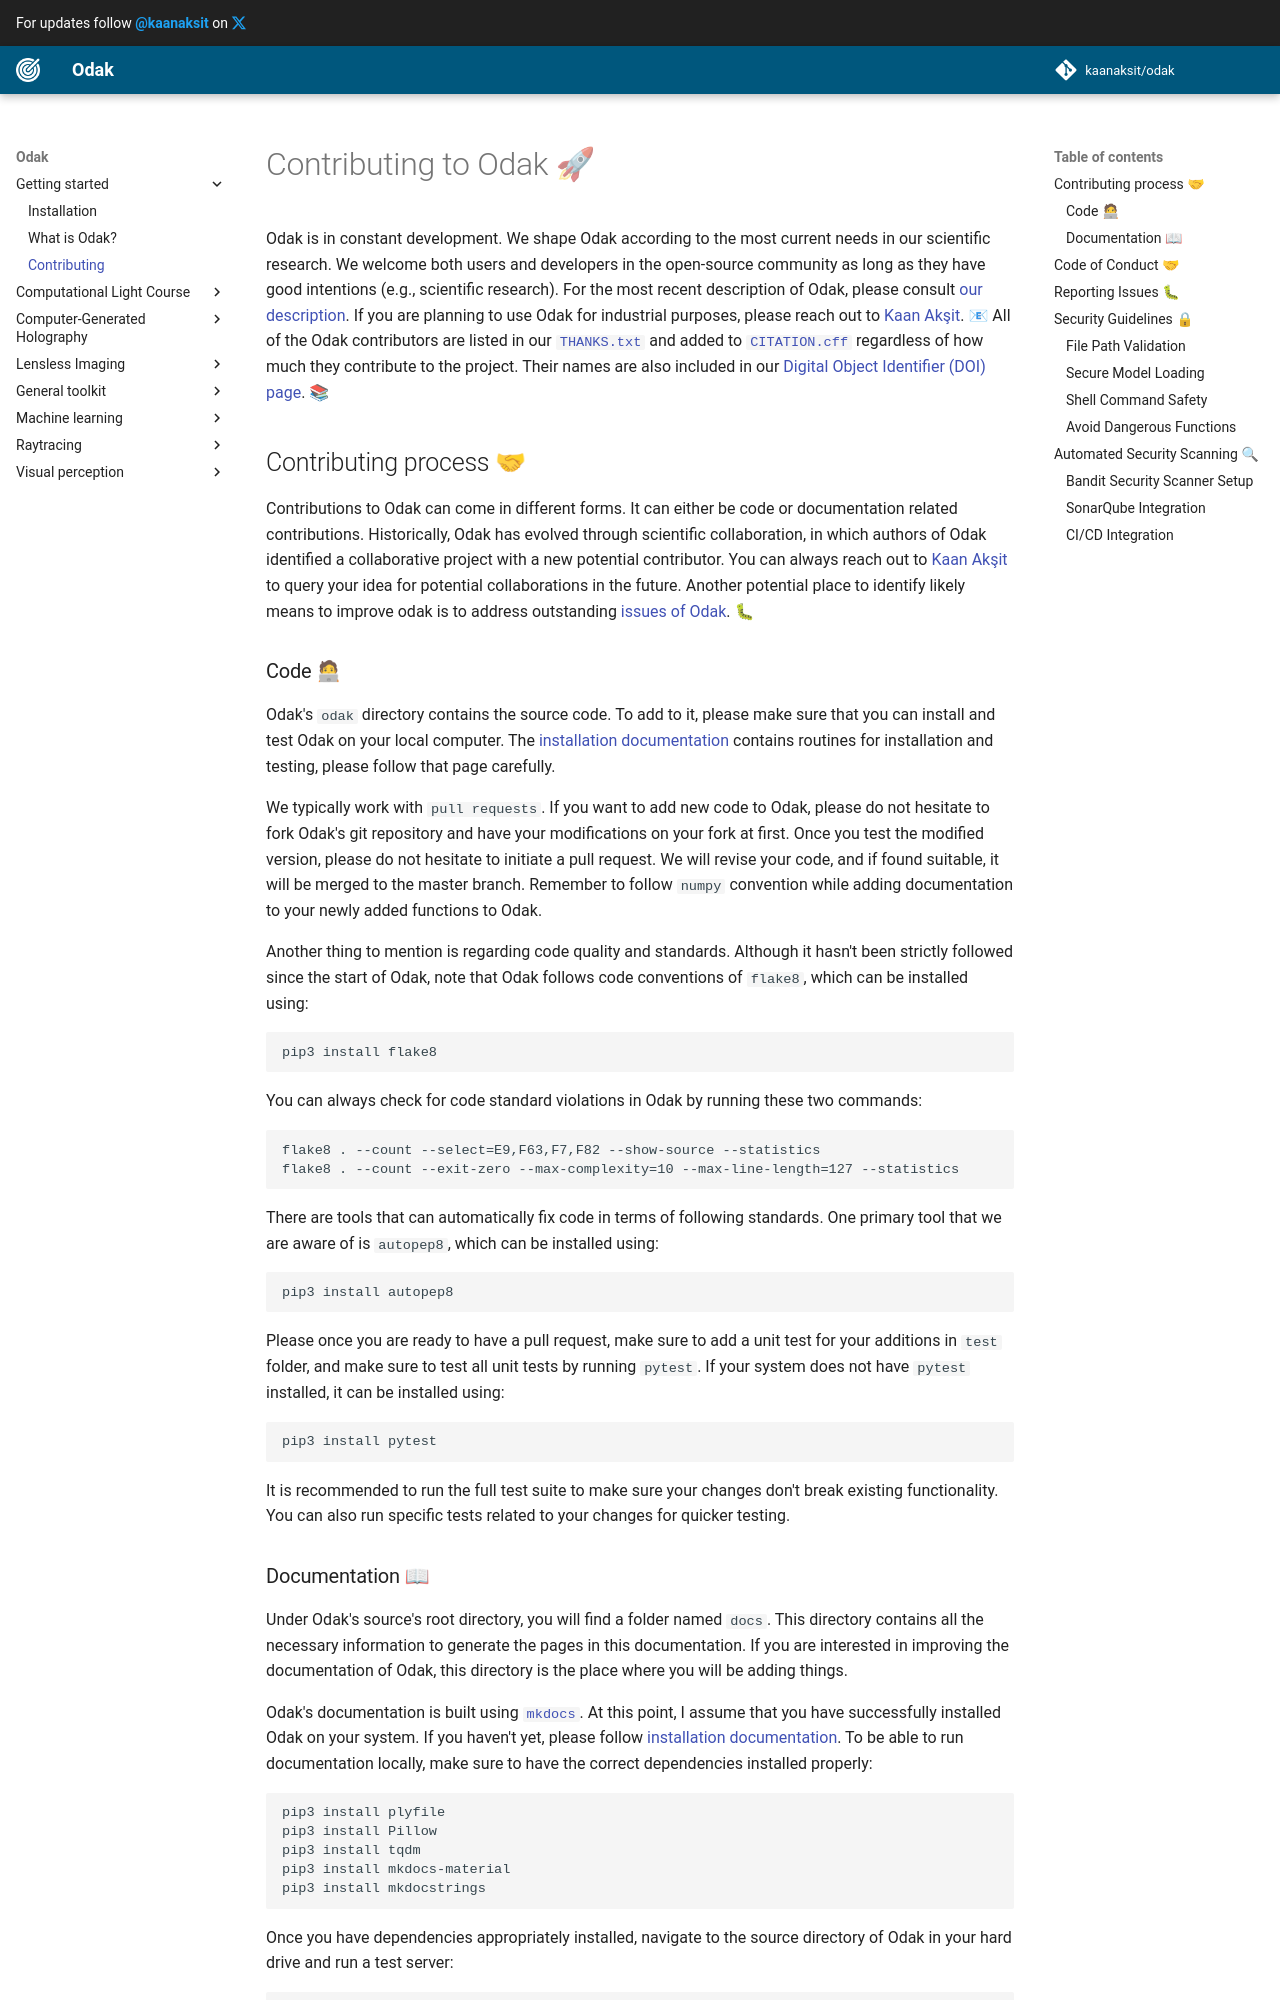

repository: kaanaksit/odak · page: contributing/index.html · generator: mkdocs

# Contributing to Odak 🚀

Odak is in constant development. We shape Odak according to the most current needs in our scientific research. We welcome both users and developers in the open-source community as long as they have good intentions (e.g., scientific research). For the most recent description of Odak, please consult [our description](beginning.md). If you are planning to use Odak for industrial purposes, please reach out to [Kaan Akşit](mailto:kaanaksit@kaanaksit.com). 📧 All of the Odak contributors are listed in our [`THANKS.txt`](https://github.com/kaanaksit/odak/blob/master/THANKS.txt) and added to [`CITATION.cff`](https://github.com/kaanaksit/odak/blob/master/CITATION.cff) regardless of how much they contribute to the project. Their names are also included in our [Digital Object Identifier (DOI) page](https://zenodo.org/record/5526684). 📚

## Contributing process 🤝
Contributions to Odak can come in different forms. It can either be code or documentation related contributions. Historically, Odak has evolved through scientific collaboration, in which authors of Odak identified a collaborative project with a new potential contributor. You can always reach out to [Kaan Akşit](mailto:kaanaksit@kaanaksit.com) to query your idea for potential collaborations in the future. Another potential place to identify likely means to improve odak is to address outstanding [issues of Odak](https://github.com/kaanaksit/odak/issues). 🐛

### Code 🧑💻
Odak's `odak` directory contains the source code. To add to it, please make sure that you can install and test Odak on your local computer. The [installation documentation](installation.md) contains routines for installation and testing, please follow that page carefully.

We typically work with `pull requests`. If you want to add new code to Odak, please do not hesitate to fork Odak's git repository and have your modifications on your fork at first. Once you test the modified version, please do not hesitate to initiate a pull request. We will revise your code, and if found suitable, it will be merged to the master branch. Remember to follow `numpy` convention while adding documentation to your newly added functions to Odak.

Another thing to mention is regarding code quality and standards. Although it hasn't been strictly followed since the start of Odak, note that Odak follows code conventions of `flake8`, which can be installed using:

```
pip3 install flake8
```

You can always check for code standard violations in Odak by running these two commands:

```
flake8 . --count --select=E9,F63,F7,F82 --show-source --statistics
flake8 . --count --exit-zero --max-complexity=10 --max-line-length=127 --statistics
```

There are tools that can automatically fix code in terms of following standards. One primary tool that we are aware of is `autopep8`, which can be installed using:

```
pip3 install autopep8
```

Please once you are ready to have a pull request, make sure to add a unit test for your additions in `test` folder, and make sure to test all unit tests by running `pytest`. If your system does not have `pytest` installed, it can be installed using:

```
pip3 install pytest
```

It is recommended to run the full test suite to make sure your changes don't break existing functionality. You can also run specific tests related to your changes for quicker testing.
